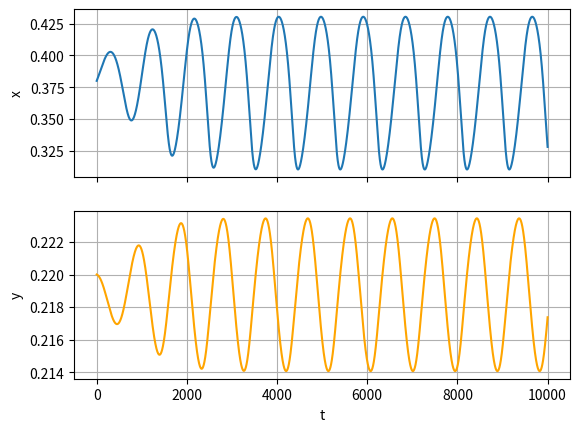

Write Python code to recreate this figure.
import matplotlib.pyplot as plt
import numpy as np
from scipy.integrate import odeint
from sympy import Symbol, solve, lambdify, Matrix

tol = 1e-12

k1 = Symbol('k1', Positive=True)
k1m = Symbol('k1m', Positive=True)
k3 = Symbol('k3', Positive=True)
k3m = Symbol('k3m', Positive=True)
k2 = Symbol('k2', Positive=True)
x = Symbol('x', Positive=True)  
y = Symbol('y', Positive=True)

k1val = 0.09# 0.12
k1mval = 0.01
k3val = 0.0032
k3mval = 0.002
k2val = 1.#0.95

eq1 = k1*(1 - x - 2*y) - k1m*x - k3*x*(1 - x - 2*y) + k3m*y - k2*x*(1 - x - 2*y)**2
eq2 = k3*x*(1 - x - 2*y) - k3m*y

solution = solve([eq1, eq2], y, k1)
ySolution = solution[0][0]
k1Solution = solution[0][1]

A = Matrix([eq1, eq2])
var_vector = Matrix([x, y])
jacA = A.jacobian(var_vector)
detA = jacA.det()
traceA = jacA.trace()
discriminantA = traceA**2-4*detA

X = np.arange(0, 1, 1e-3)
 
def oneParemeterAnalysisK1(k1mval, k3mval):
    k1_of_x = lambdify((x, k1m, k3, k3m, k2), k1Solution)
    y_of_x = lambdify((x, k3, k3m), ySolution)
    detA_of_x = lambdify((x, k1m, k3, k3m, k2), detA.subs(y, ySolution).subs(k1, k1Solution))

    detA_of_X = detA_of_x(X, k1mval, k3val, k3mval, k2val)
    x_at_bifurcation = []
    for i in range(len(X) - 1):
        if (detA_of_X[i] * detA_of_X[i + 1] < tol):
        	x_at_bifurcation.append(X[i] - detA_of_X[i] * (X[i + 1] - X[i]) / (detA_of_X[i + 1] - detA_of_X[i]))

    x_at_bifurcation_np = np.array(x_at_bifurcation)
    k1_at_bifurcation_np = np.array(k1_of_x(x_at_bifurcation_np, k1mval, k3val, k3mval, k2val))

    plt.plot(k1_of_x(X, k1mval, k3val, k3mval, k2val), X, label='$x(k_1)$')
    plt.plot(k1_of_x(X, k1mval, k3val, k3mval, k2val), y_of_x(X, k3val, k3mval), label='$y(k_1)$') 
    plt.plot(k1_at_bifurcation_np, x_at_bifurcation_np, linestyle='', marker ='x', color='k')
    plt.plot(k1_at_bifurcation_np, y_of_x(x_at_bifurcation_np, k3val, k3mval), linestyle='', marker ='o', color='k')
    plt.xlim([0.0, 0.7])
    plt.ylim([-0.05, 1.1])
    plt.legend(loc=2)
    return k1_at_bifurcation_np

def twoParameterAnalysisK1K2(k1mval, k3val, k3mval):
	# Neutral lines
	k1TraceSolution = solve(traceA.subs(y, ySolution), k1)[0]
	k2JointTraceSolution = solve(k1TraceSolution - k1Solution, k2)[0]
	k1JointTraceSolution = k1Solution.subs(k2, k2JointTraceSolution)

	k1Trace_of_x = lambdify((x, k3, k3m, k1m), k1JointTraceSolution)
	k2Trace_of_x = lambdify((x, k3, k3m, k1m), k2JointTraceSolution)

	# Multiplicity lines
	k1DetSolution = solve(detA.subs(y, ySolution), k1)[0]
	k2JointDetSolution = solve(k1DetSolution - k1Solution, k2)[0]
	k1JointDetSolution = k1Solution.subs(k2, k2JointDetSolution)

	k1Det_of_x = lambdify((x, k3, k3m, k1m), k1JointDetSolution)
	k2Det_of_x = lambdify((x, k3, k3m, k1m), k2JointDetSolution)

	XX = X[k1Det_of_x(X, k3val, k3mval, k1mval) > 0]

	plt.plot(k1Trace_of_x(XX, k3val, k3mval, k1mval), k2Trace_of_x(XX, k3val, k3mval, k1mval), linestyle = '--',  linewidth = 1.5, label = 'neutral')
	plt.plot(k1Det_of_x(XX, k3val, k3mval, k1mval), k2Det_of_x(XX, k3val, k3mval, k1mval), linewidth = .8, label = 'multiplicity')
	plt.xlim([-0.0, 0.6])
	plt.ylim([-0.0, 8.5])
	plt.xlabel(r'$k_1$')
	plt.ylabel(r'$k_2$')
	plt.legend(loc = 0)
	return

def solveSystem(init, k1val, k1mval, k3val, k3mval, k2val, dt, iterations):
	f1 = lambdify((x, y, k1, k1m, k3, k3m, k2), eq1)
	f2 = lambdify((x, y, k3, k3m), eq2)

	def rhs(xy, t):
		return [f1(xy[0], xy[1], k1val, k1mval, k3val, k3mval, k2val), f2(xy[0], xy[1], k3val, k3mval)]
	times = np.arange(iterations) * dt
	return odeint(rhs, init, times), times

def streamplot(k1val, k1mval, k3val, k3mval, k2val):
	f1 = lambdify((x, y, k1, k1m, k3, k3m, k2), eq1)
	f2 = lambdify((x, y, k3, k3m), eq2)

	Y, X = np.mgrid[0:.5:1000j, 0:1:2000j]
	U = f1(X, Y, k1val, k1mval, k3val, k3mval, k2val)
	V = f2(X, Y, k3val, k3mval)
	velocity = np.sqrt(U*U + V*V)
	plt.streamplot(X, Y, U, V, density = [2.5, 0.8], color=velocity)
	plt.xlabel('x')
	plt.ylabel('y')

k1m_range = [1e-3, 5e-3, 1e-2, 1.5e-2, 2e-2]
k3m_range = [5e-4, 1e-3, 2e-3, 3e-3, 4e-3]

# twoParameterAnalysisK1K2(k1m_range[2], k3val, k3m_range[1])
res, times = solveSystem([0.38, 0.22], k1val, k1m_range[2], k3val, k3m_range[1], k2val, 1e-2, 1e6)
ax = plt.subplot(211)
plt.plot(times, res[:, 0])
plt.setp(ax.get_xticklabels(), visible=False)
plt.ylabel('x')
plt.grid()
ax1 = plt.subplot(212, sharex = ax)
plt.plot(times, res[:, 1], color='orange')
plt.xlabel('t')
plt.ylabel('y')
plt.grid()
plt.show()
